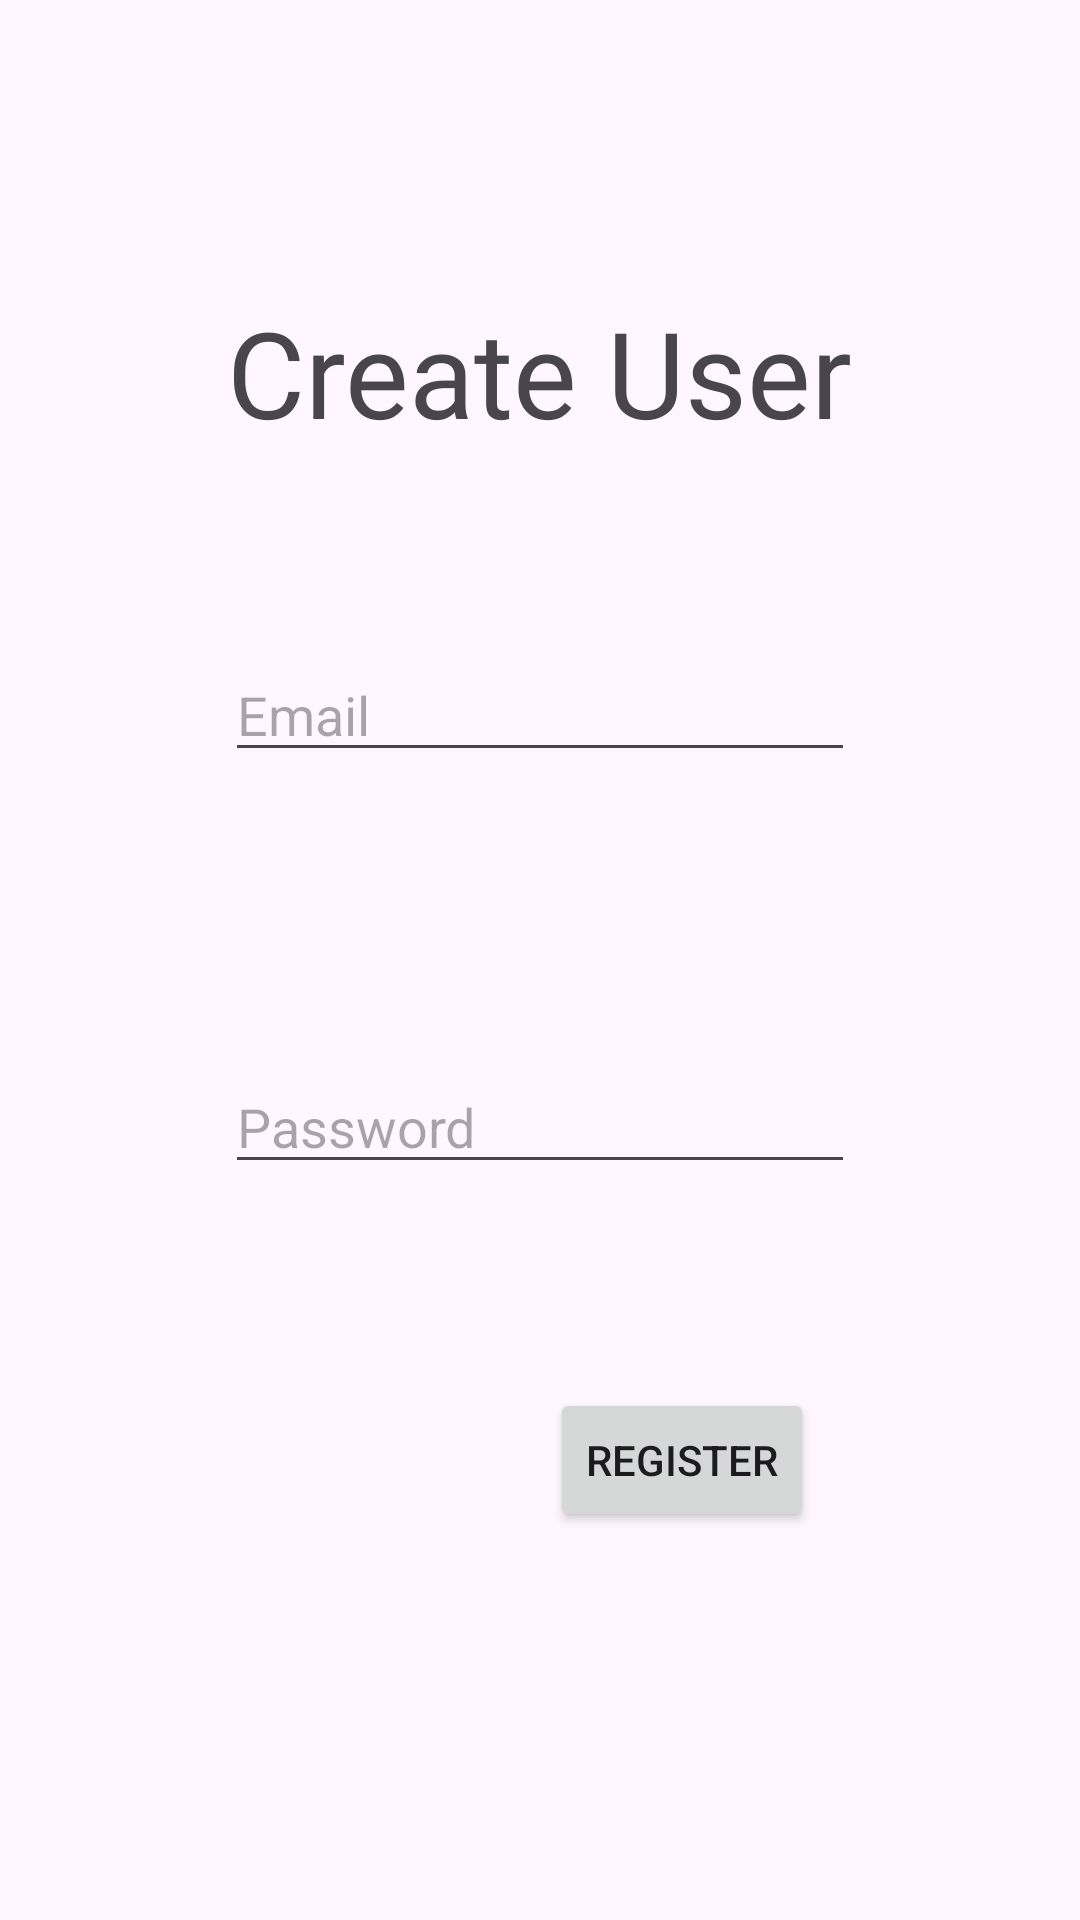

Android layout source for this screen:
<!-- AndroidManifest.xml: application theme Theme.Lotus -->
<!-- res/layout/activity_create_user.xml -->
<?xml version="1.0" encoding="utf-8"?>
<androidx.constraintlayout.widget.ConstraintLayout xmlns:android="http://schemas.android.com/apk/res/android"
    xmlns:app="http://schemas.android.com/apk/res-auto"
    xmlns:tools="http://schemas.android.com/tools"
    android:id="@+id/main"
    android:layout_width="match_parent"
    android:layout_height="match_parent"
    tools:context=".LoginActivity">

    <TextView
        android:id="@+id/textView"
        android:layout_width="280dp"
        android:layout_height="56dp"
        android:layout_marginTop="96dp"
        android:fontFamily="@font/roboto_mono_thin"
        android:gravity="center"
        android:text="@string/create_user"
        android:textSize="40dp"
        app:layout_constraintEnd_toEndOf="parent"
        app:layout_constraintHorizontal_bias="0.496"
        app:layout_constraintStart_toStartOf="parent"
        app:layout_constraintTop_toTopOf="parent" />

    <EditText
        android:id="@+id/editTextTextEmailAddress2"
        android:layout_width="wrap_content"
        android:layout_height="wrap_content"
        android:layout_marginTop="64dp"
        android:ems="10"
        android:hint="Email"
        android:inputType="textEmailAddress"
        app:layout_constraintEnd_toEndOf="parent"
        app:layout_constraintStart_toStartOf="parent"
        app:layout_constraintTop_toBottomOf="@+id/textView" />

    <EditText
        android:id="@+id/editTextTextPassword2"
        android:layout_width="wrap_content"
        android:layout_height="wrap_content"
        android:layout_marginTop="96dp"
        android:ems="10"
        android:hint="Password"
        android:inputType="textPassword"
        app:layout_constraintEnd_toEndOf="parent"
        app:layout_constraintStart_toStartOf="parent"
        app:layout_constraintTop_toBottomOf="@+id/editTextTextEmailAddress2" />

    <Button
        android:id="@+id/button"
        android:layout_width="wrap_content"
        android:layout_height="wrap_content"
        android:layout_marginTop="68dp"
        android:text="Register"
        android:hint="Password"
        app:layout_constraintEnd_toEndOf="parent"
        app:layout_constraintHorizontal_bias="0.674"
        app:layout_constraintStart_toStartOf="parent"
        app:layout_constraintTop_toBottomOf="@+id/editTextTextPassword2"
        app:rippleColor="@color/design_default_color_primary_dark" />

</androidx.constraintlayout.widget.ConstraintLayout>
<!-- resources referenced by this layout -->
<resources>
  <string name="create_user">Create User</string>
  <style name="Theme.Lotus" parent="Base.Theme.Lotus" />
  <style name="Base.Theme.Lotus" parent="Theme.Material3.DayNight.NoActionBar">
          
          
      </style>
</resources>
